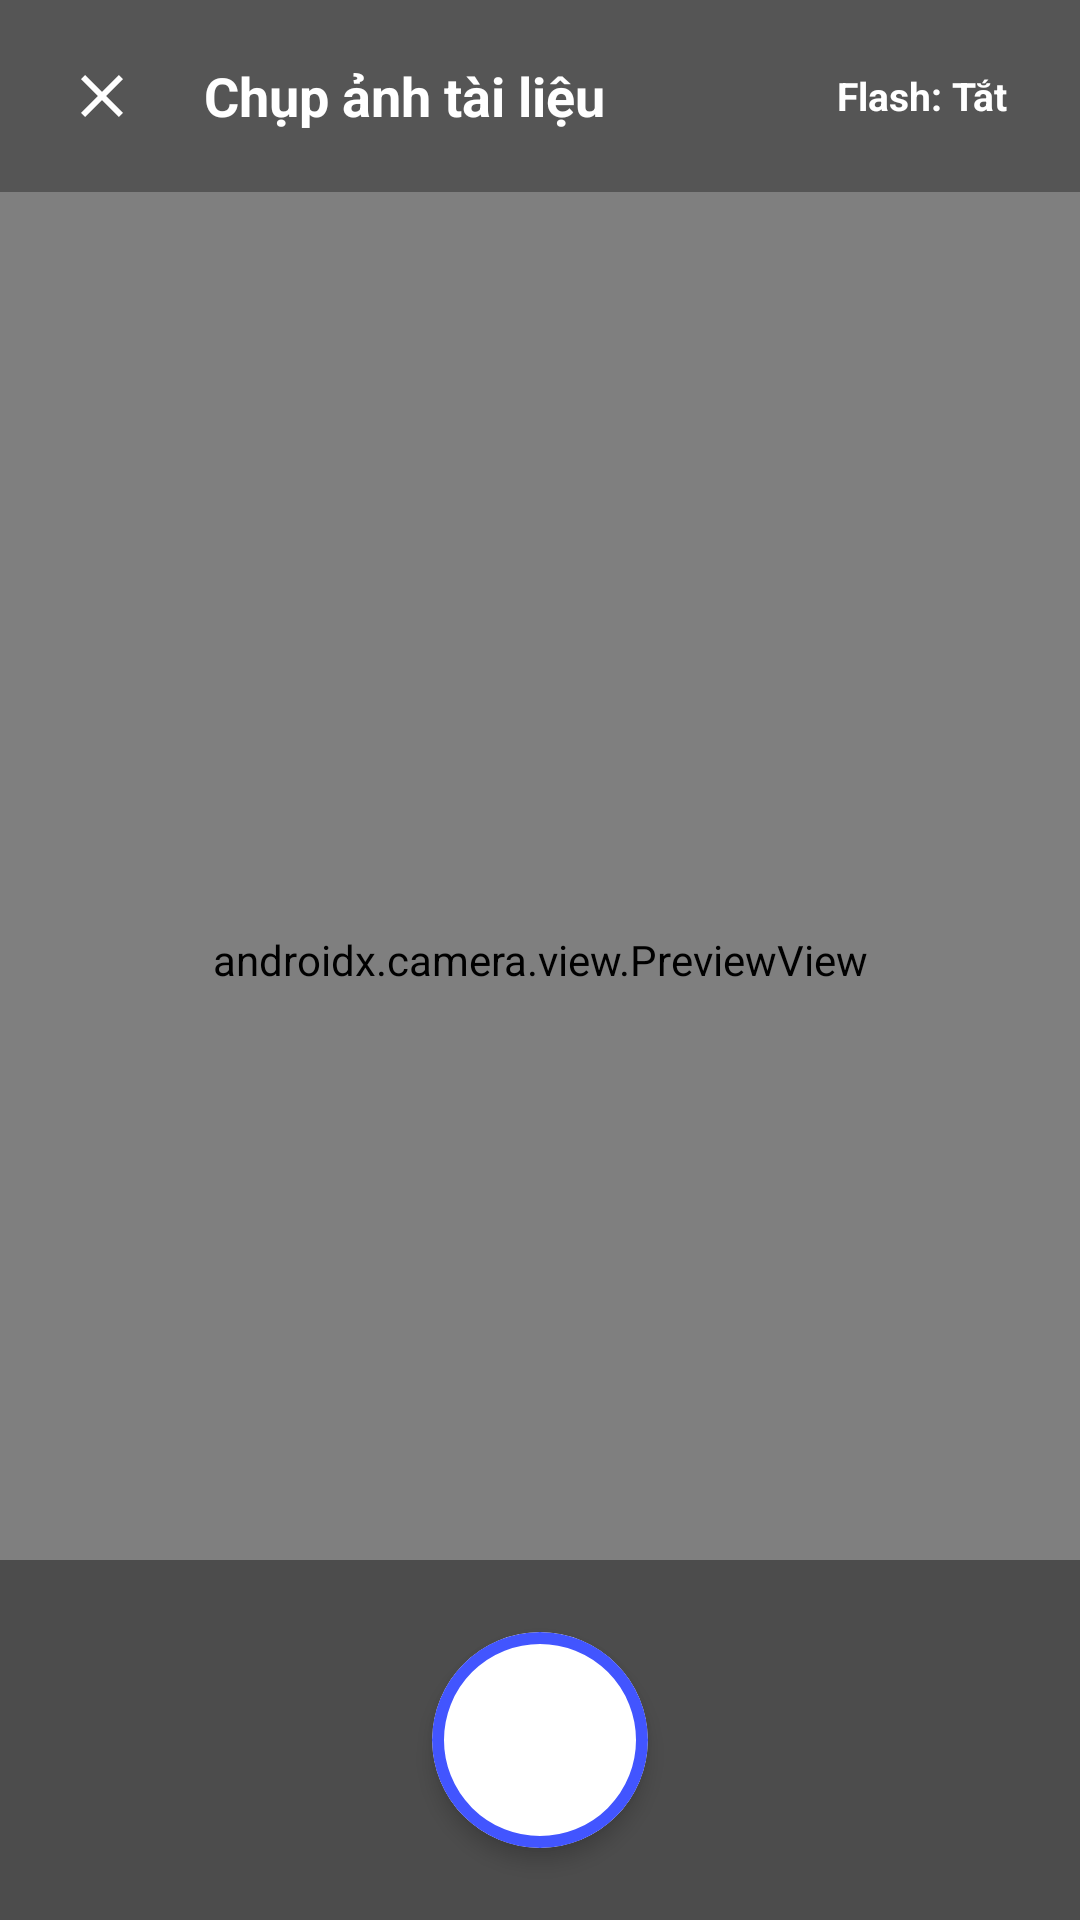

The Android layout XML behind this screen, and the referenced resources:
<!-- AndroidManifest.xml: application theme Theme.SmartFlash -->
<!-- res/layout/activity_ocr_camera.xml -->
<?xml version="1.0" encoding="utf-8"?>
<FrameLayout xmlns:android="http://schemas.android.com/apk/res/android"
    xmlns:app="http://schemas.android.com/apk/res-auto"
    android:layout_width="match_parent"
    android:layout_height="match_parent"
    android:background="#000000">

    <androidx.camera.view.PreviewView
        android:id="@+id/preview_view"
        android:layout_width="match_parent"
        android:layout_height="match_parent" />

    
    <LinearLayout
        android:layout_width="match_parent"
        android:layout_height="64dp"
        android:layout_gravity="top"
        android:background="#55000000"
        android:gravity="center_vertical"
        android:orientation="horizontal"
        android:paddingHorizontal="12dp">

        <ImageButton
            android:id="@+id/btn_close"
            android:layout_width="44dp"
            android:layout_height="44dp"
            android:background="?attr/selectableItemBackgroundBorderless"
            android:contentDescription="Close camera"
            android:src="@drawable/ic_close"
            app:tint="#FFFFFF" />

        <TextView
            android:layout_width="0dp"
            android:layout_height="wrap_content"
            android:layout_marginStart="12dp"
            android:layout_weight="1"
            android:text="Chụp ảnh tài liệu"
            android:textColor="#FFFFFF"
            android:textSize="18sp"
            android:textStyle="bold" />

        <TextView
            android:id="@+id/btn_toggle_flash"
            android:layout_width="wrap_content"
            android:layout_height="36dp"
            android:background="?attr/selectableItemBackground"
            android:gravity="center"
            android:paddingHorizontal="12dp"
            android:text="Flash: Tắt"
            android:textColor="#FFFFFF"
            android:textSize="13sp"
            android:textStyle="bold" />
    </LinearLayout>

    
    <FrameLayout
        android:layout_width="match_parent"
        android:layout_height="120dp"
        android:layout_gravity="bottom"
        android:background="#66000000">

        <com.google.android.material.card.MaterialCardView
            android:id="@+id/btn_capture"
            android:layout_width="72dp"
            android:layout_height="72dp"
            android:layout_gravity="center"
            android:clickable="true"
            android:focusable="true"
            app:cardBackgroundColor="#FFFFFF"
            app:cardCornerRadius="36dp"
            app:cardElevation="4dp"
            app:strokeColor="#4255FF"
            app:strokeWidth="4dp" />

        <ProgressBar
            android:id="@+id/progress_capture"
            android:layout_width="32dp"
            android:layout_height="32dp"
            android:layout_gravity="center"
            android:indeterminateTint="@color/quizlet_blue"
            android:visibility="gone" />
    </FrameLayout>

</FrameLayout>
<!-- resources referenced by this layout -->
<resources>
  <color name="quizlet_blue">#4255FF</color>
  <!-- drawable ic_close (drawable) -->
  <?xml version="1.0" encoding="utf-8"?>
  <vector xmlns:android="http://schemas.android.com/apk/res/android"
      android:width="24dp"
      android:height="24dp"
      android:viewportWidth="24"
      android:viewportHeight="24">
      <path
          android:fillColor="@color/sf_text_secondary"
          android:pathData="M19,6.41L17.59,5 12,10.59 6.41,5 5,6.41 10.59,12 5,17.59 6.41,19 12,13.41 17.59,19 19,17.59 13.41,12z" />
  </vector>
  <style name="Theme.SmartFlash" parent="Theme.Material3.DayNight.NoActionBar">
          <item name="colorPrimary">@color/quizlet_blue</item>
          <item name="colorOnPrimary">@color/quizlet_card</item>
          <item name="android:colorBackground">@color/white</item>
          <item name="colorSurface">@color/quizlet_card</item>
          <item name="colorOnSurface">@color/quizlet_text_dark</item>
          <item name="elevationOverlayEnabled">false</item>
          <item name="android:windowDrawsSystemBarBackgrounds">true</item>
          <item name="android:statusBarColor">@color/sf_bg_screen</item>
          <item name="android:navigationBarColor">@color/sf_bg_screen</item>
          <item name="android:windowLightStatusBar">true</item>
      </style>
  <color name="sf_text_secondary">#586380</color>
  <color name="quizlet_card">#FFFFFF</color>
  <color name="white">#FFFFFF</color>
  <color name="quizlet_text_dark">#1A1D28</color>
  <color name="sf_bg_screen">#FFFFFF</color>
</resources>
